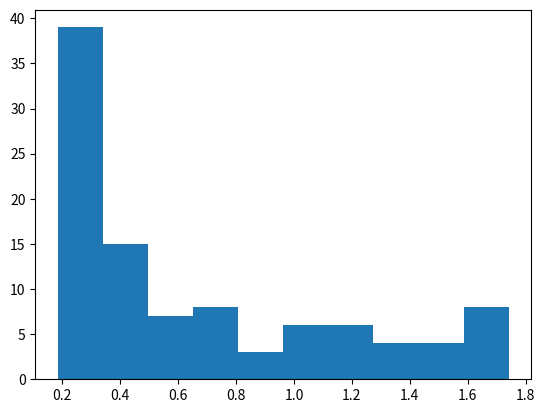

Write Python code to recreate this figure.
# [redacted]
import random
import statistics 
import matplotlib.pyplot as plt

PopData = list()

random.seed(5)

for i in range(100):
    DataElem = 10 * random.random()
    PopData.append(DataElem)
    

def CVCalc(Dat):
    CVCalc = statistics.stdev(Dat)/statistics.mean(Dat) 
    return CVCalc

CVPopData = CVCalc(PopData)
print(CVPopData)

N = len(PopData)
JackVal = list()
PseudoVal = list()
for i in range(N-1):
    JackVal.append(0)
for i in range(N):
    PseudoVal.append(0)

for i in range(N):
    for j in range(N):
        if(j < i): 
            JackVal[j] = PopData[j]
        else:
            if(j > i):
                JackVal[j-1]= PopData[j]
    PseudoVal[i] = N*CVCalc(PopData)-(N-1)*CVCalc(JackVal)
    
plt.hist(PseudoVal)
plt.show()

MeanPseudoVal=statistics.mean(PseudoVal)
print(MeanPseudoVal)
VariancePseudoVal=statistics.variance(PseudoVal)
print(VariancePseudoVal)
VarJack = statistics.variance(PseudoVal)/N
print(VarJack)

    
